Dataset: images (GitHub, shabazpatel/wbc-classification). Classes: eosinophil, lymphocyte, monocyte, neutrophil.

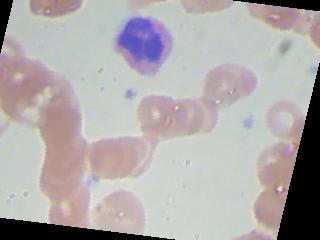
Label: neutrophil

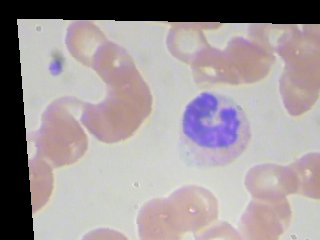
Label: monocyte

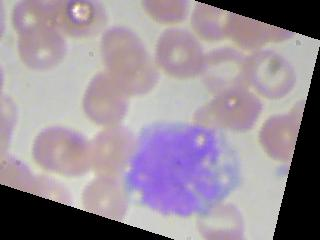
Label: monocyte

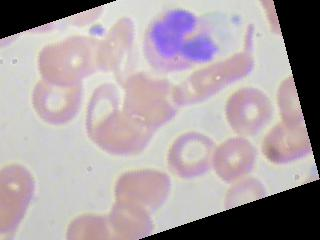
Label: eosinophil

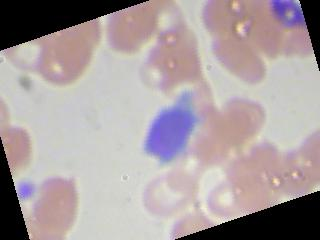
Label: lymphocyte

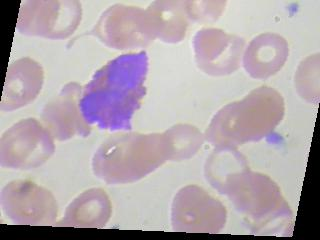
Label: eosinophil
